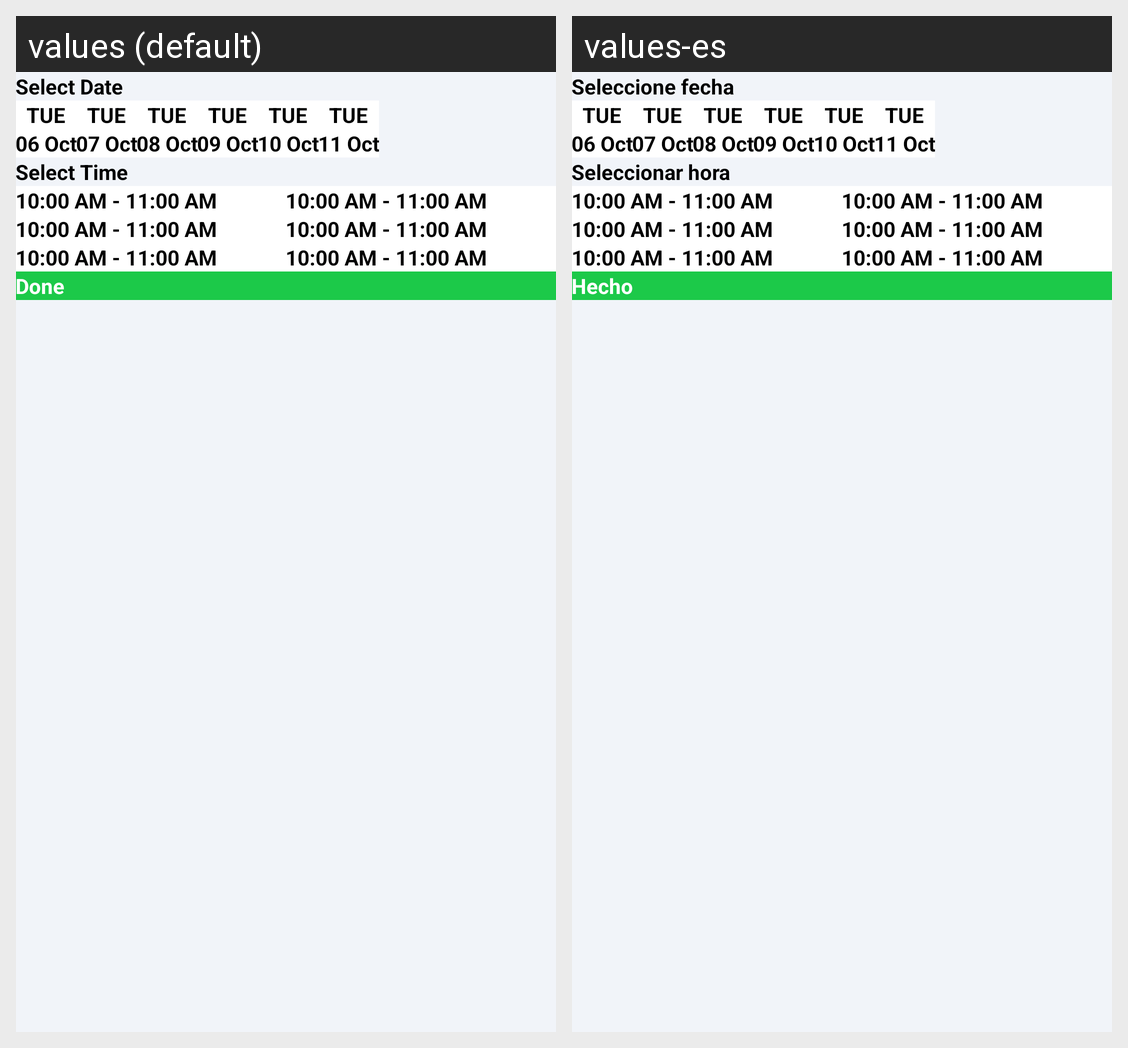

Here is an Android app screen in its default locale and in the app's own translations. Write out the translated-string differences for the strings that appear on this screen.
Android screen res/layout/activity_common_time_slots.xml rendered under 2 locales, left to right: values (default), values-es. Device: Nexus 5 (rendered at 1080×1920; each locale shown at half size, 540×960, under a caption strip naming it); theme AppTheme.
Strings drawn on this screen, with the default value and each locale's value (text and hints the layout hard-codes, and strings that could not be matched under every locale, appear in the picture but are not listed):

select_date
  values: Select Date
  values-es: Seleccione fecha

select_Time
  values: Select Time
  values-es: Seleccionar hora

done
  values: Done
  values-es: Hecho
